Dataset: Dataset (GitHub, harsh-surya/Projects). Classes: fist, next gesture, one finger, palm, previous gesture, swing, three fingers, two fingers.

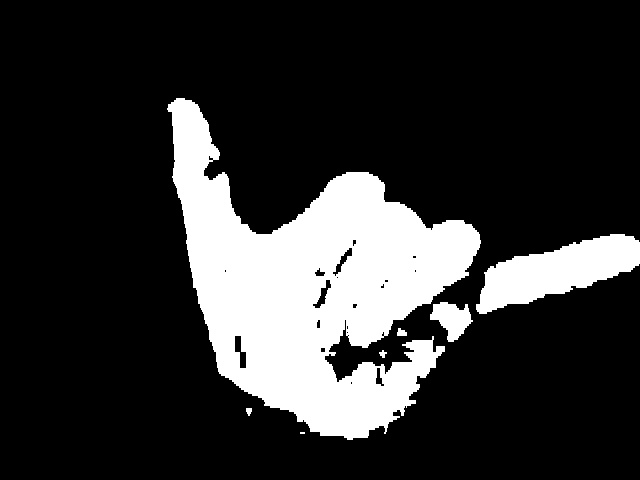
Label: swing

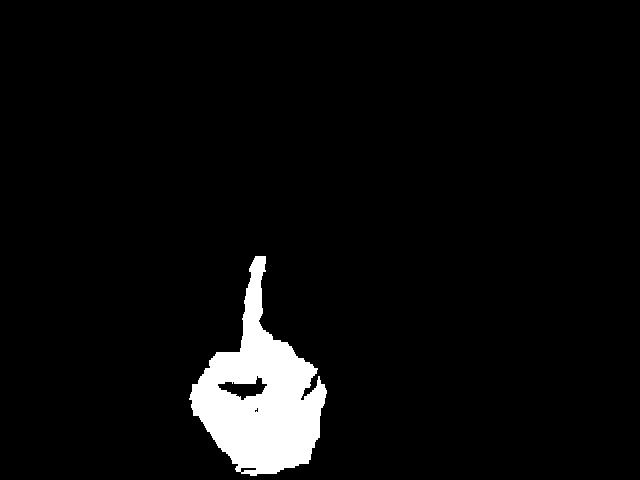
Label: one finger

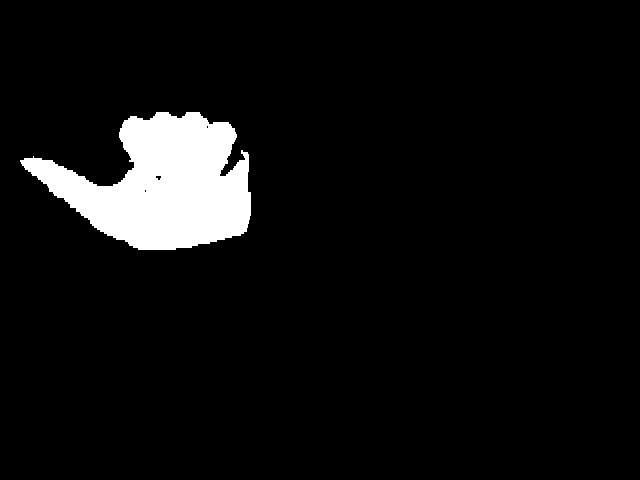
Label: previous gesture

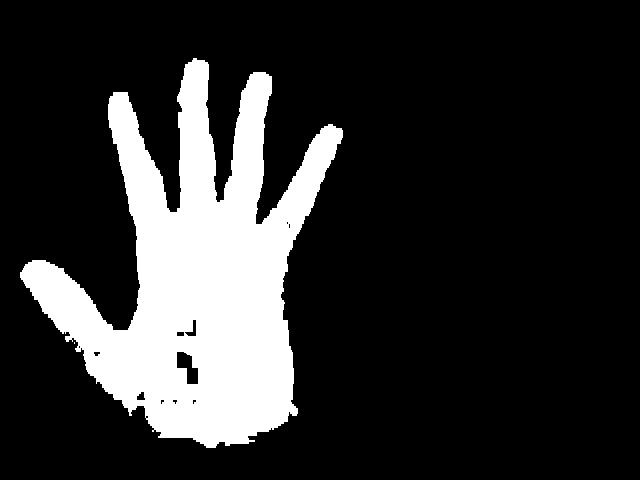
Label: palm

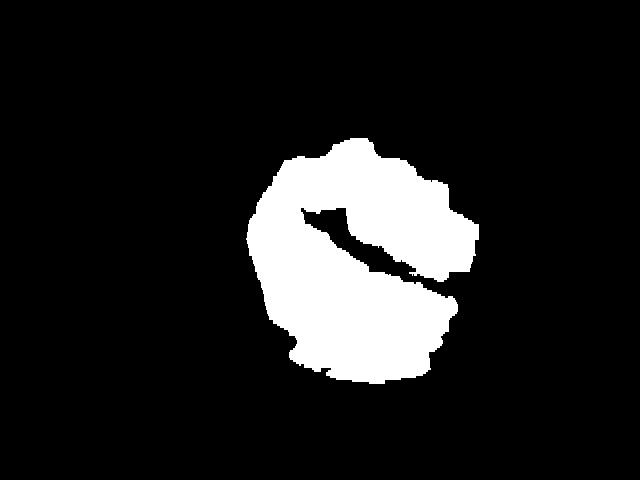
Label: fist

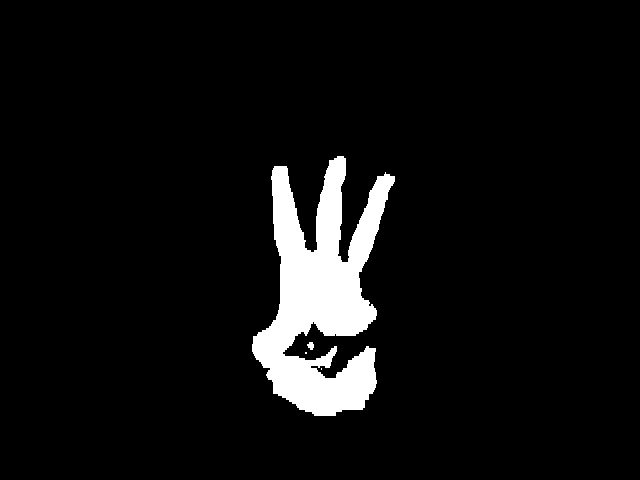
Label: three fingers
